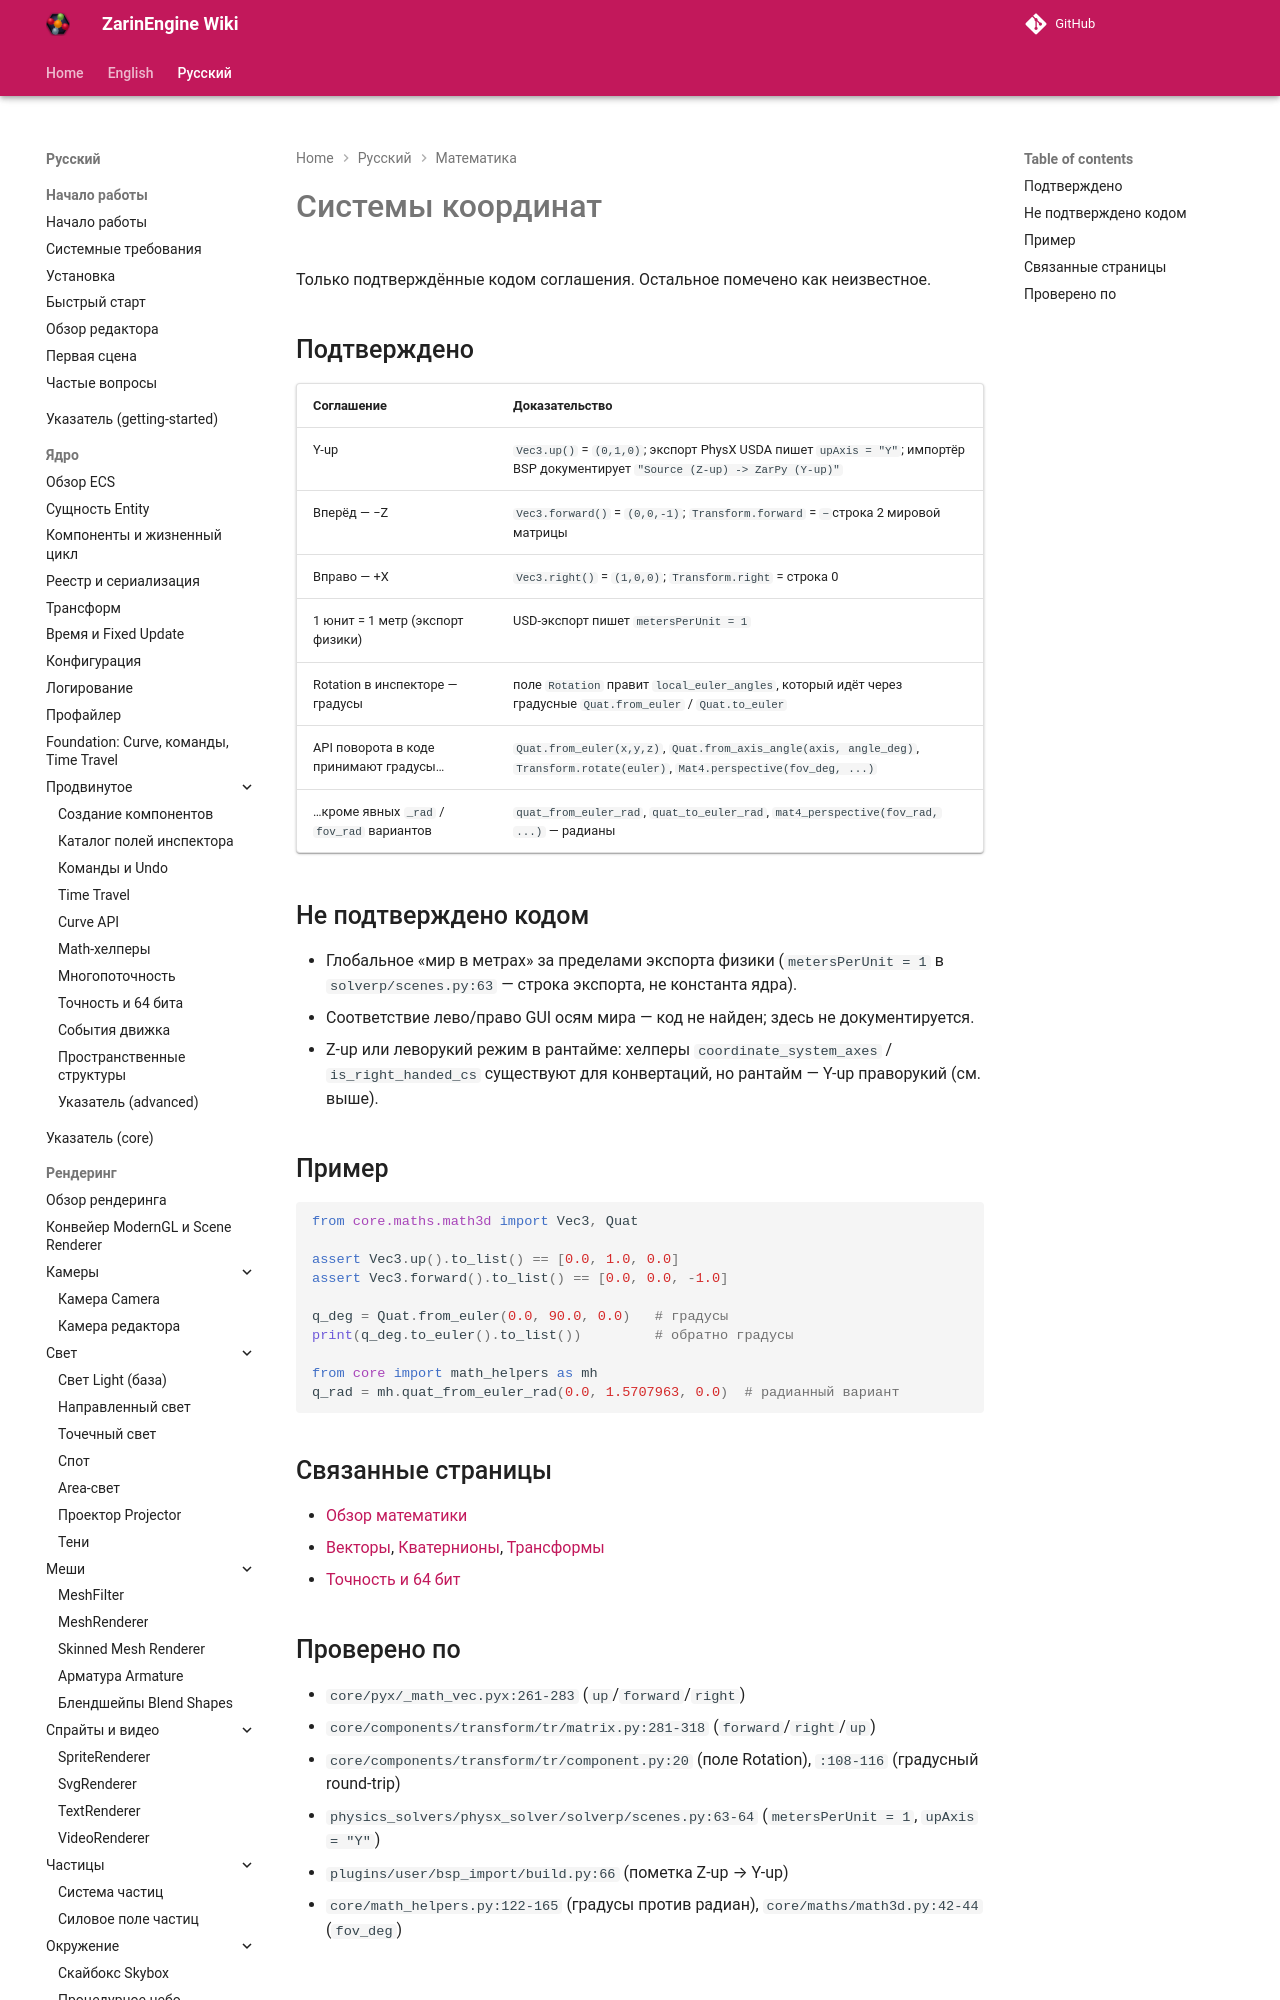

repository: EgorKonstrukt/ZarinEngineWiki · page: ru/math/coordinates/index.html · generator: mkdocs

# Системы координат

Только подтверждённые кодом соглашения. Остальное помечено как неизвестное.

## Подтверждено

| Соглашение | Доказательство |
|---|---|
| Y-up | `Vec3.up()` = `(0,1,0)`; экспорт PhysX USDA пишет `upAxis = "Y"`; импортёр BSP документирует `"Source (Z-up) -> ZarPy (Y-up)"` |
| Вперёд — −Z | `Vec3.forward()` = `(0,0,-1)`; `Transform.forward` = `−`строка 2 мировой матрицы |
| Вправо — +X | `Vec3.right()` = `(1,0,0)`; `Transform.right` = строка 0 |
| 1 юнит = 1 метр (
